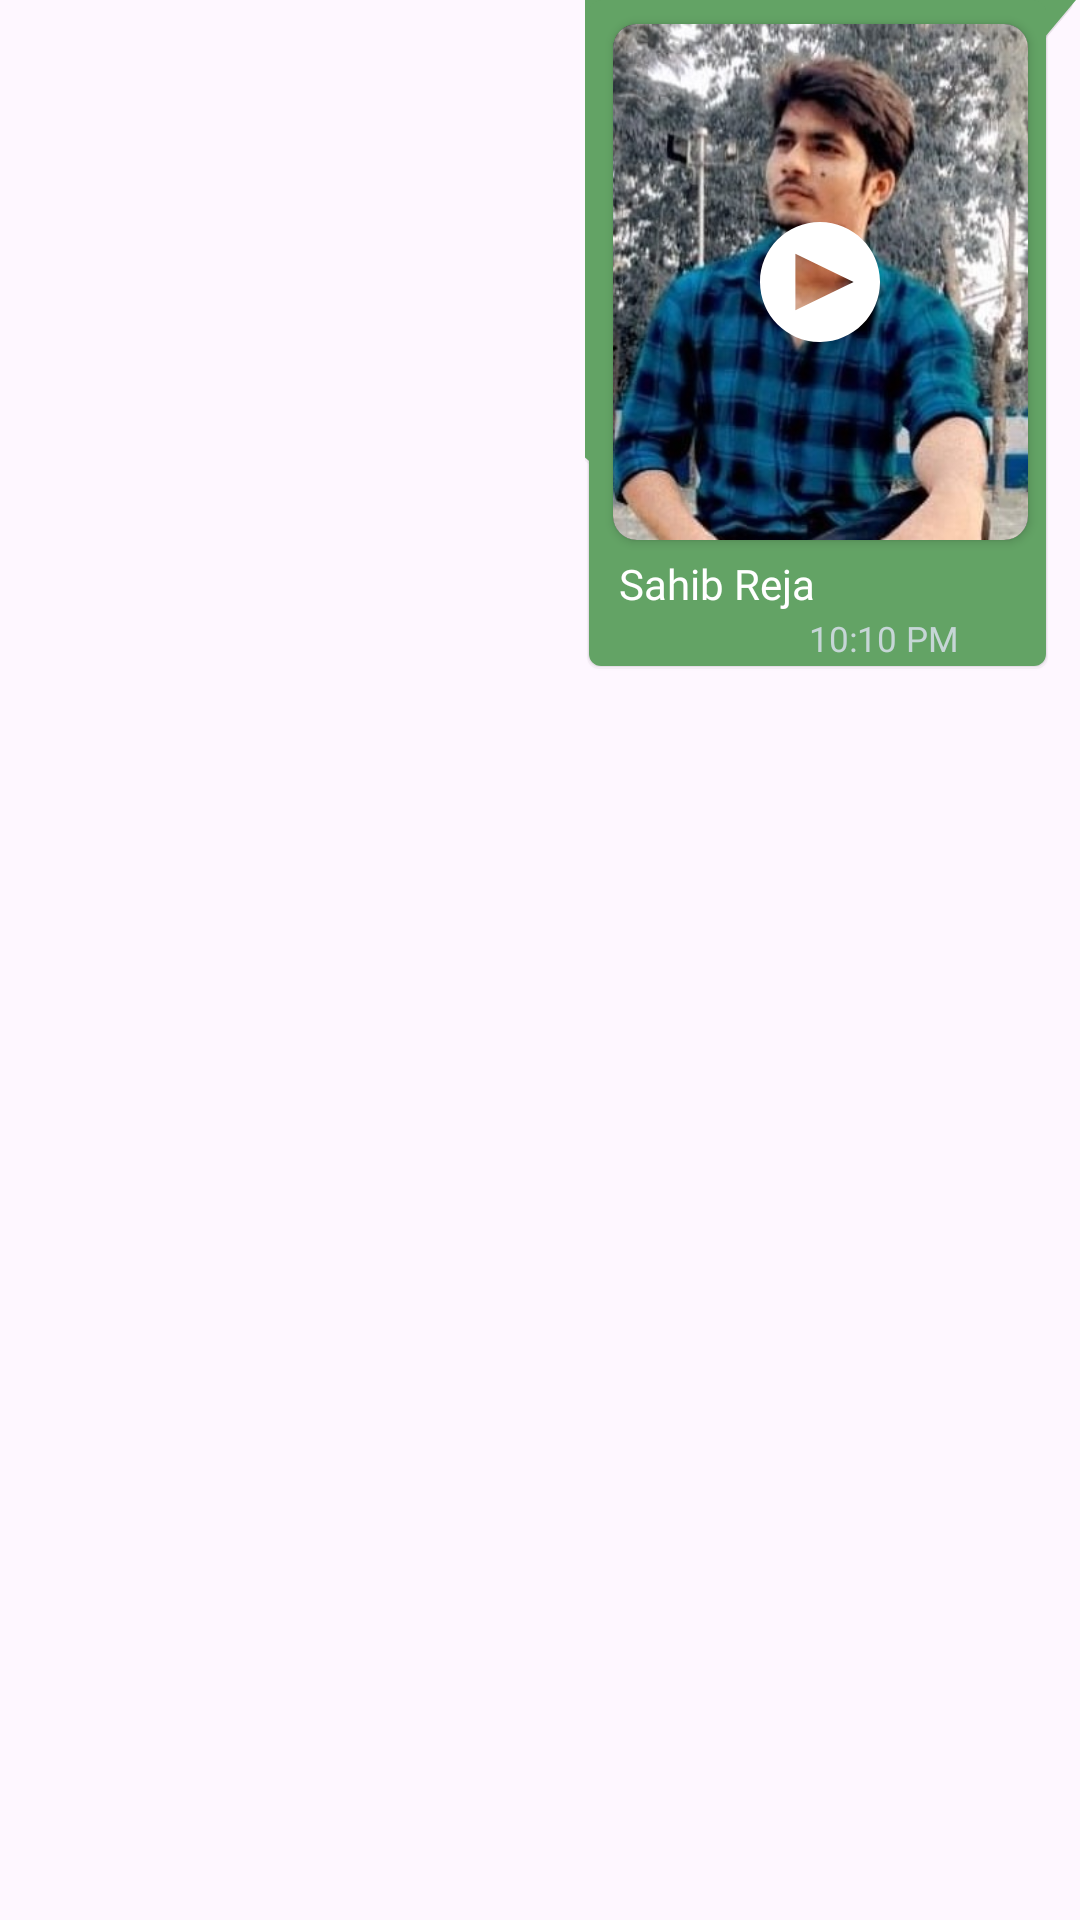

Layout XML and referenced resources for this Android screen:
<!-- AndroidManifest.xml: application theme Theme.ChatApp -->
<!-- res/layout/outgoing_img_msg_layout.xml -->
<?xml version="1.0" encoding="utf-8"?>
<RelativeLayout xmlns:android="http://schemas.android.com/apk/res/android"
    xmlns:tools="http://schemas.android.com/tools"
    android:layout_width="match_parent"
    android:layout_height="wrap_content"
    xmlns:app="http://schemas.android.com/apk/res-auto"
    android:layout_marginBottom="3dp"
    android:layout_marginEnd="8dp">

    <LinearLayout
        android:layout_width="match_parent"
        android:layout_height="wrap_content"
        android:orientation="horizontal"
        android:weightSum="2"
        android:baselineAligned="false"
        tools:ignore="UselessParent">

        <LinearLayout
            android:layout_width="match_parent"
            android:layout_height="wrap_content"
            android:layout_weight="1">

        </LinearLayout>

        <RelativeLayout
            android:layout_marginStart="15dp"
            android:layout_width="match_parent"
            android:layout_height="wrap_content"
            android:layout_weight="1">
            <LinearLayout
                android:layout_width="match_parent"
                android:layout_height="wrap_content"
                android:background="@drawable/outgoing_speech_bubble"
                android:orientation="vertical"
                tools:ignore="UselessParent">
                <androidx.cardview.widget.CardView
                    android:layout_width="match_parent"
                    android:layout_height="172dp"
                    android:layout_marginStart="8dp"
                    android:layout_marginEnd="16dp"
                    android:layout_marginTop="8dp"
                    app:cardCornerRadius="8dp"
                    app:cardBackgroundColor="@color/black">
                    <RelativeLayout
                        android:layout_width="match_parent"
                        android:layout_height="match_parent">
                        <ImageView
                            android:id="@+id/image_view"
                            android:layout_width="match_parent"
                            android:layout_height="match_parent"
                            android:src="@drawable/sahib_reja"
                            android:scaleType="centerCrop"/>
                        <ImageView
                            android:id="@+id/play_button"
                            android:layout_width="40dp"
                            android:layout_height="40dp"
                            android:layout_centerInParent="true"
                            android:src="@drawable/play_button_icon"
                            app:tint="@color/white"/>
                        <ProgressBar
                            android:id="@+id/progressbar"
                            android:layout_width="wrap_content"
                            android:layout_height="wrap_content"
                            android:layout_centerInParent="true"
                            android:visibility="gone"/>
                    </RelativeLayout>

                </androidx.cardview.widget.CardView>

                <TextView
                    android:id="@+id/caption_txt"
                    android:layout_width="wrap_content"
                    android:layout_height="wrap_content"
                    android:text="Sahib Reja"
                    android:layout_marginEnd="18dp"
                    android:layout_marginStart="10dp"
                    android:layout_marginTop="5dp"
                    android:textColor="@color/white"
                    android:textSize="14sp"
                    android:fontFamily="@font/itim"
                    android:textAlignment="viewStart"/>


                <LinearLayout
                    android:paddingEnd="16dp"
                    android:layout_width="wrap_content"
                    android:layout_height="wrap_content"
                    android:orientation="horizontal"
                    android:layout_gravity="end">

                    <TextView
                        android:id="@+id/time_txt"
                        android:layout_width="wrap_content"
                        android:layout_height="wrap_content"
                        android:text="10:10 PM"
                        android:fontFamily="@font/itim"
                        android:textColor="@color/light_gray"
                        android:textSize="11.5sp"
                        android:layout_gravity="center_vertical"/>
                    <ImageView
                        android:id="@+id/double_check"
                        android:layout_width="18dp"
                        android:layout_height="18dp"
                        android:src="@drawable/double_check_icon"
                        android:layout_gravity="center_vertical"
                        android:layout_marginStart="5dp"
                        android:contentDescription="@string/todo" />

                </LinearLayout>

            </LinearLayout>

        </RelativeLayout>


    </LinearLayout>


</RelativeLayout>
<!-- resources referenced by this layout -->
<resources>
  <color name="black">#FF000000</color>
  <color name="light_gray">#C6D6D6</color>
  <color name="white">#FFFFFFFF</color>
  <!-- drawable outgoing_speech_bubble: vector/xml drawable (drawable, 2997 chars, omitted) -->
  <!-- drawable play_button_icon (drawable) -->
  <vector xmlns:android="http://schemas.android.com/apk/res/android"
      android:width="800dp"
      android:height="800dp"
      android:viewportWidth="472.61"
      android:viewportHeight="472.61">
    <path
        android:pathData="M236.31,0C105.8,0 0,105.8 0,236.31c0,130.51 105.8,236.31 236.31,236.31s236.31,-105.8 236.31,-236.31C472.61,105.8 366.82,0 236.31,0zM139.35,347.73V124.88l229.37,111.43L139.35,347.73z"
        android:fillColor="#000000"/>
  </vector>
  <!-- drawable sahib_reja: jpg bitmap (drawable, 43373 bytes) -->
  <string name="todo">TODO</string>
  <style name="Theme.ChatApp" parent="Base.Theme.ChatApp">
          <item name="colorPrimary">@color/primary_color</item>
          <item name="colorSecondary">@color/secondary_color</item>
  
          <item name="android:popupMenuStyle">@style/popupBgStyle</item>
      </style>
  <style name="Base.Theme.ChatApp" parent="Theme.Material3.Light.NoActionBar">
          
          
          <item name="colorPrimary">@color/primary_color</item>
          <item name="colorSecondary">@color/secondary_color</item>
  
      </style>
  <color name="primary_color">#DDE6E7</color>
  <color name="secondary_color">#1CBDC8</color>
  <style name="popupBgStyle" parent="Widget.Material3.PopupMenu.ContextMenu">
          <item name="android:popupBackground">@drawable/popup_menu_bg</item>
          <item name="android:overlapAnchor">false</item>
      </style>
  <!-- drawable popup_menu_bg (drawable) -->
  <?xml version="1.0" encoding="utf-8"?>
  <shape xmlns:android="http://schemas.android.com/apk/res/android">
      <solid android:color="#FFFFFF"/>
      <corners android:radius="15dp"/>
      <padding
          android:left="8dp"
          android:top="8dp"
          android:right="8dp"
          android:bottom="8dp"/>
      <stroke
          android:width="1dp"
          android:color="#CCCCCC"/>
  </shape>
</resources>
